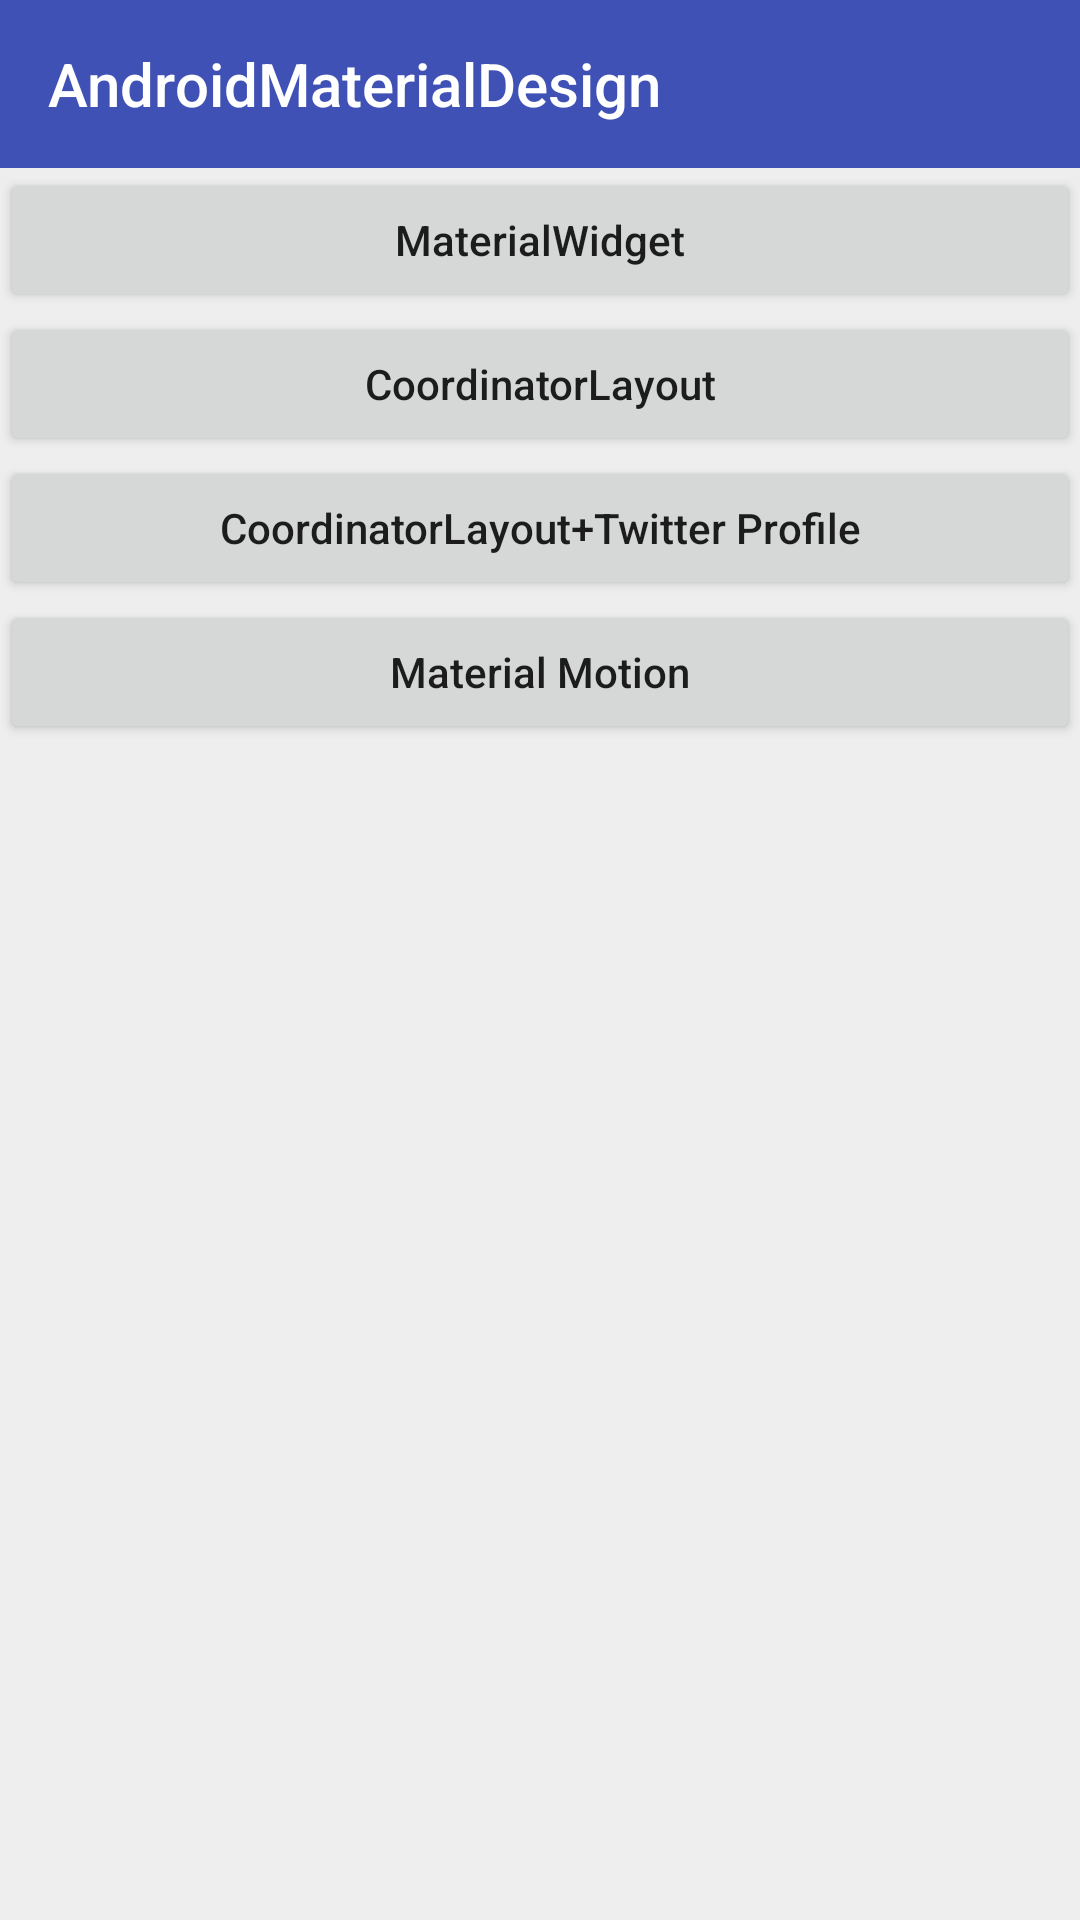

Write the Android layout XML for this screen, with the resource values it uses.
<!-- AndroidManifest.xml: application theme AppTheme -->
<!-- res/layout/fragment_main_layout.xml -->
<?xml version="1.0" encoding="utf-8"?>
<LinearLayout
    xmlns:android="http://schemas.android.com/apk/res/android"
    android:layout_width="match_parent"
    android:layout_height="wrap_content"
    android:fitsSystemWindows="true"
    android:orientation="vertical">

    <include layout="@layout/title_layout"/>

    <ScrollView
        android:layout_width="match_parent"
        android:layout_height="match_parent">

        <LinearLayout
            android:layout_width="match_parent"
            android:layout_height="wrap_content"
            android:orientation="vertical">

            <Button
                android:id="@+id/btn_material_widget"
                android:layout_width="match_parent"
                android:layout_height="wrap_content"
                android:text="MaterialWidget"
                android:textAllCaps="false"/>

            <Button
                android:id="@+id/btn_coordinator_layout"
                android:layout_width="match_parent"
                android:layout_height="wrap_content"
                android:text="CoordinatorLayout"
                android:textAllCaps="false"/>

            <Button
                android:id="@+id/btn_coordinator_twitter"
                android:layout_width="match_parent"
                android:layout_height="wrap_content"
                android:text="CoordinatorLayout+Twitter Profile"
                android:textAllCaps="false"/>

            <Button
                android:id="@+id/btn_motion"
                android:layout_width="match_parent"
                android:layout_height="wrap_content"
                android:text="Material Motion"
                android:textAllCaps="false"/>
        </LinearLayout>
    </ScrollView>

</LinearLayout>
<!-- res/layout/title_layout.xml (included above) -->
<?xml version="1.0" encoding="utf-8"?>
<android.support.v7.widget.Toolbar
    android:id="@+id/toolbar"
    xmlns:android="http://schemas.android.com/apk/res/android"
    xmlns:app="http://schemas.android.com/apk/res-auto"
    android:layout_width="match_parent"
    android:layout_height="?attr/actionBarSize"
    android:background="?attr/colorPrimary"
    app:title="@string/app_name"/>
<!-- resources referenced by this layout -->
<resources>
  <string name="app_name">AndroidMaterialDesign</string>
  <style name="AppTheme" parent="AppBaseTheme" />
  <style name="AppBaseTheme" parent="Theme.AppCompat.Light.DarkActionBar">
          
          <item name="colorPrimary">@color/colorPrimary</item>
          <item name="colorPrimaryDark">@color/colorPrimaryDark</item>
          
          <item name="colorAccent">@color/colorAccent</item>
          
          <item name="titleTextColor">@android:color/white</item>
  
          <item name="windowActionBar">false</item>
          <item name="windowNoTitle">true</item>
  
          <item name="android:windowBackground">@color/bg_color</item>
  
          
          <item name="textColorError">@color/textColorError</item>
  
          <item name="drawerArrowStyle">@style/DrawerArrowStyle</item>
  
          <item name="android:textColorSecondary">#ffffff</item>
      </style>
  <color name="colorPrimary">#3F51B5</color>
  <color name="colorPrimaryDark">#303F9F</color>
  <color name="colorAccent">#3F51B5</color>
  <color name="bg_color">#eeeeee</color>
  <color name="textColorError">#FFD50000</color>
  <style name="DrawerArrowStyle" parent="@style/Widget.AppCompat.DrawerArrowToggle">
          <item name="spinBars">true</item>
          <item name="color">@android:color/white</item>
      </style>
</resources>
